3-way image classification set "scalogram" from GitHub (chiduc2905/pd_fewshot); label vocabulary: corona, nopd, surface defect.

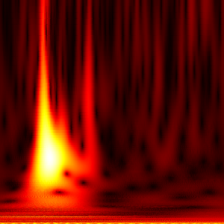
Label: surface defect

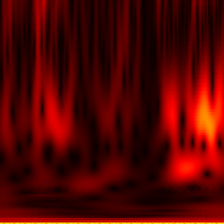
Label: nopd

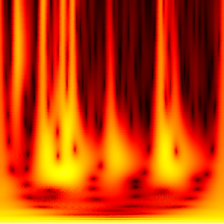
Label: corona

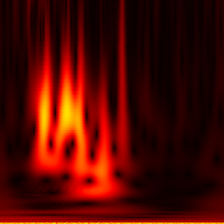
Label: nopd

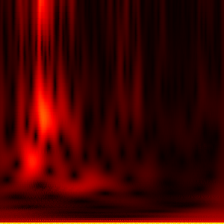
Label: nopd

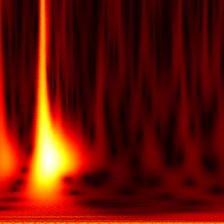
Label: surface defect
